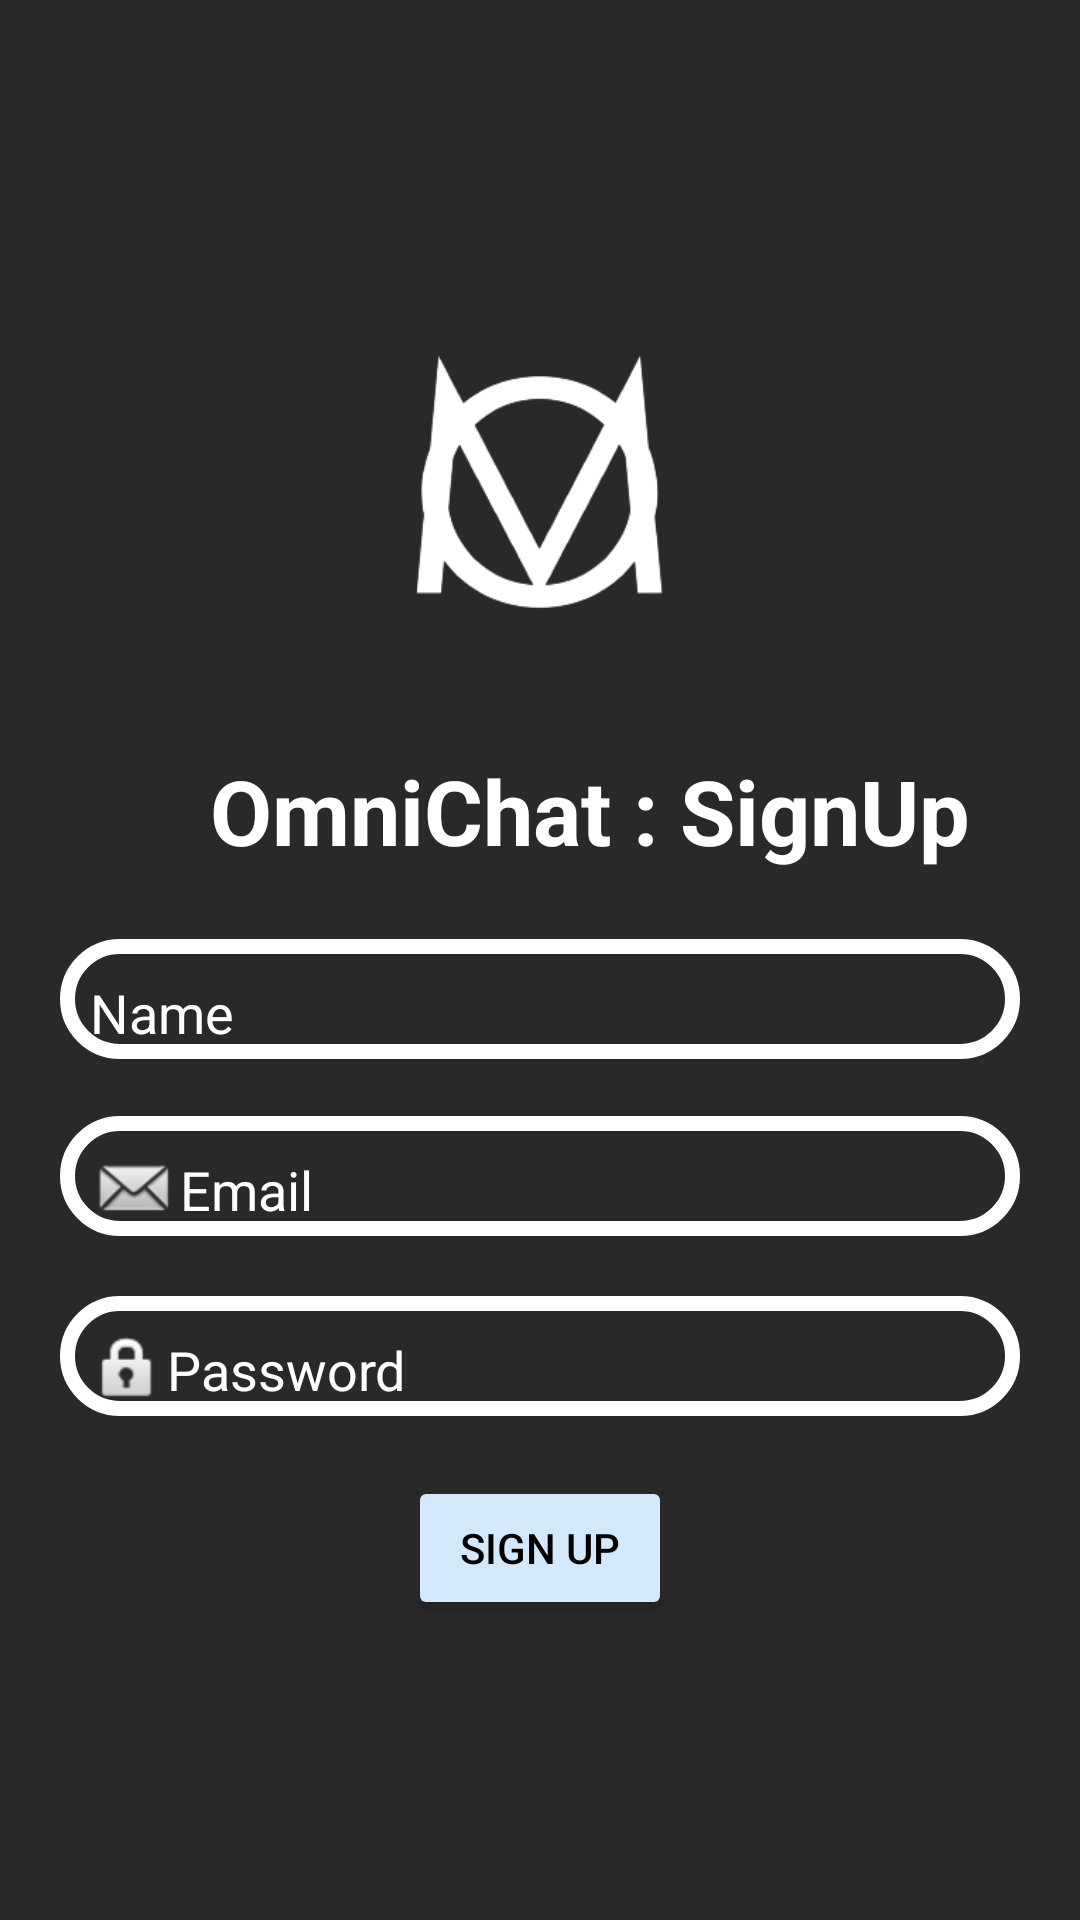

Layout XML and referenced resources for this Android screen:
<!-- AndroidManifest.xml: application theme Theme.OmniChat -->
<!-- res/layout/activity_sign_up.xml -->
<?xml version="1.0" encoding="utf-8"?>
<RelativeLayout xmlns:android="http://schemas.android.com/apk/res/android"
    xmlns:app="http://schemas.android.com/apk/res-auto"
    xmlns:tools="http://schemas.android.com/tools"
    android:layout_width="match_parent"
    android:layout_height="match_parent"
    android:background="#292929"
    tools:context=".SignUp">

    <ImageView
        android:id="@+id/ApLogo"
        android:layout_width="284dp"
        android:layout_height="288dp"
        android:layout_centerHorizontal="true"
        android:layout_marginTop="20dp"
        android:src="@drawable/logo" />

    <EditText
        android:id="@+id/edt_name"
        android:layout_width="match_parent"
        android:layout_height="40dp"
        android:layout_below="@+id/ApLogo"
        android:layout_marginLeft="20dp"
        android:layout_marginTop="5dp"
        android:layout_marginRight="20dp"
        android:background="@drawable/edt_background"
        android:hint="Name"
        android:paddingLeft="10dp"
        android:paddingTop="9dp"
        android:textColor="@color/white"
        android:textColorHint="@color/white" />


    <EditText
        android:id="@+id/edt_email"
        android:layout_width="match_parent"
        android:layout_height="40dp"
        android:layout_below="@+id/ApLogo"
        android:layout_marginLeft="20dp"
        android:layout_marginTop="64dp"
        android:layout_marginRight="20dp"
        android:background="@drawable/edt_background"
        android:drawableLeft="@android:drawable/sym_action_email"
        android:hint="Email"
        android:paddingLeft="10dp"
        android:paddingTop="9dp"
        android:textColor="@color/white"
        android:textColorHint="@color/white" />

    <EditText
        android:id="@+id/edt_password"
        android:layout_width="match_parent"
        android:layout_height="40dp"
        android:layout_below="@+id/ApLogo"
        android:layout_marginLeft="20dp"
        android:layout_marginTop="124dp"
        android:layout_marginRight="20dp"
        android:background="@drawable/edt_background"
        android:drawableLeft="@android:drawable/ic_lock_idle_lock"
        android:hint="Password"
        android:paddingLeft="10dp"
        android:textColor="@color/white"
        android:textColorHint="@color/white"
        android:paddingTop="9dp" />

    <Button
        android:id="@+id/btn_signup"
        android:layout_width="wrap_content"
        android:layout_height="wrap_content"
        android:layout_below="@+id/edt_password"
        android:layout_centerHorizontal="true"
        android:layout_marginTop="20dp"
        android:backgroundTint="#D4E8FB"
        android:textColor="@color/black"
        android:text="Sign UP" />

    <TextView
        android:layout_width="300dp"
        android:layout_height="60dp"
        android:layout_marginTop="250dp"
        android:layout_marginLeft="70dp"
        android:text="OmniChat : SignUp"
        android:textSize="30dp"
        android:textStyle = "bold"
        android:textColor="@color/white" />


</RelativeLayout>
<!-- resources referenced by this layout -->
<resources>
  <color name="black">#FF000000</color>
  <color name="white">#FFFFFFFF</color>
  <!-- drawable edt_background (drawable) -->
  <?xml version="1.0" encoding="utf-8"?>
  <shape xmlns:android="http://schemas.android.com/apk/res/android">
      <corners android:radius="30dp"/>
      <stroke android:color="@color/white" android:width="5dp"/>
  
  
  </shape>
  <!-- drawable logo: png bitmap (drawable-v24, 18846 bytes) -->
  <style name="Theme.OmniChat" parent="Theme.AppCompat.DayNight.DarkActionBar">
          
          <item name="colorPrimary">@color/black</item>
          <item name="colorPrimaryVariant">@color/black_2</item>
          <item name="colorOnPrimary">@color/white</item>
          
          <item name="colorSecondary">@color/teal_200</item>
          <item name="colorSecondaryVariant">@color/teal_700</item>
          <item name="colorOnSecondary">@color/black</item>
          
          <item name="android:statusBarColor" tools:targetApi="l">?attr/colorPrimaryVariant</item>
          
      </style>
  <color name="black_2">#372b25</color>
  <color name="teal_200">#FF03DAC5</color>
  <color name="teal_700">#FF018786</color>
</resources>
